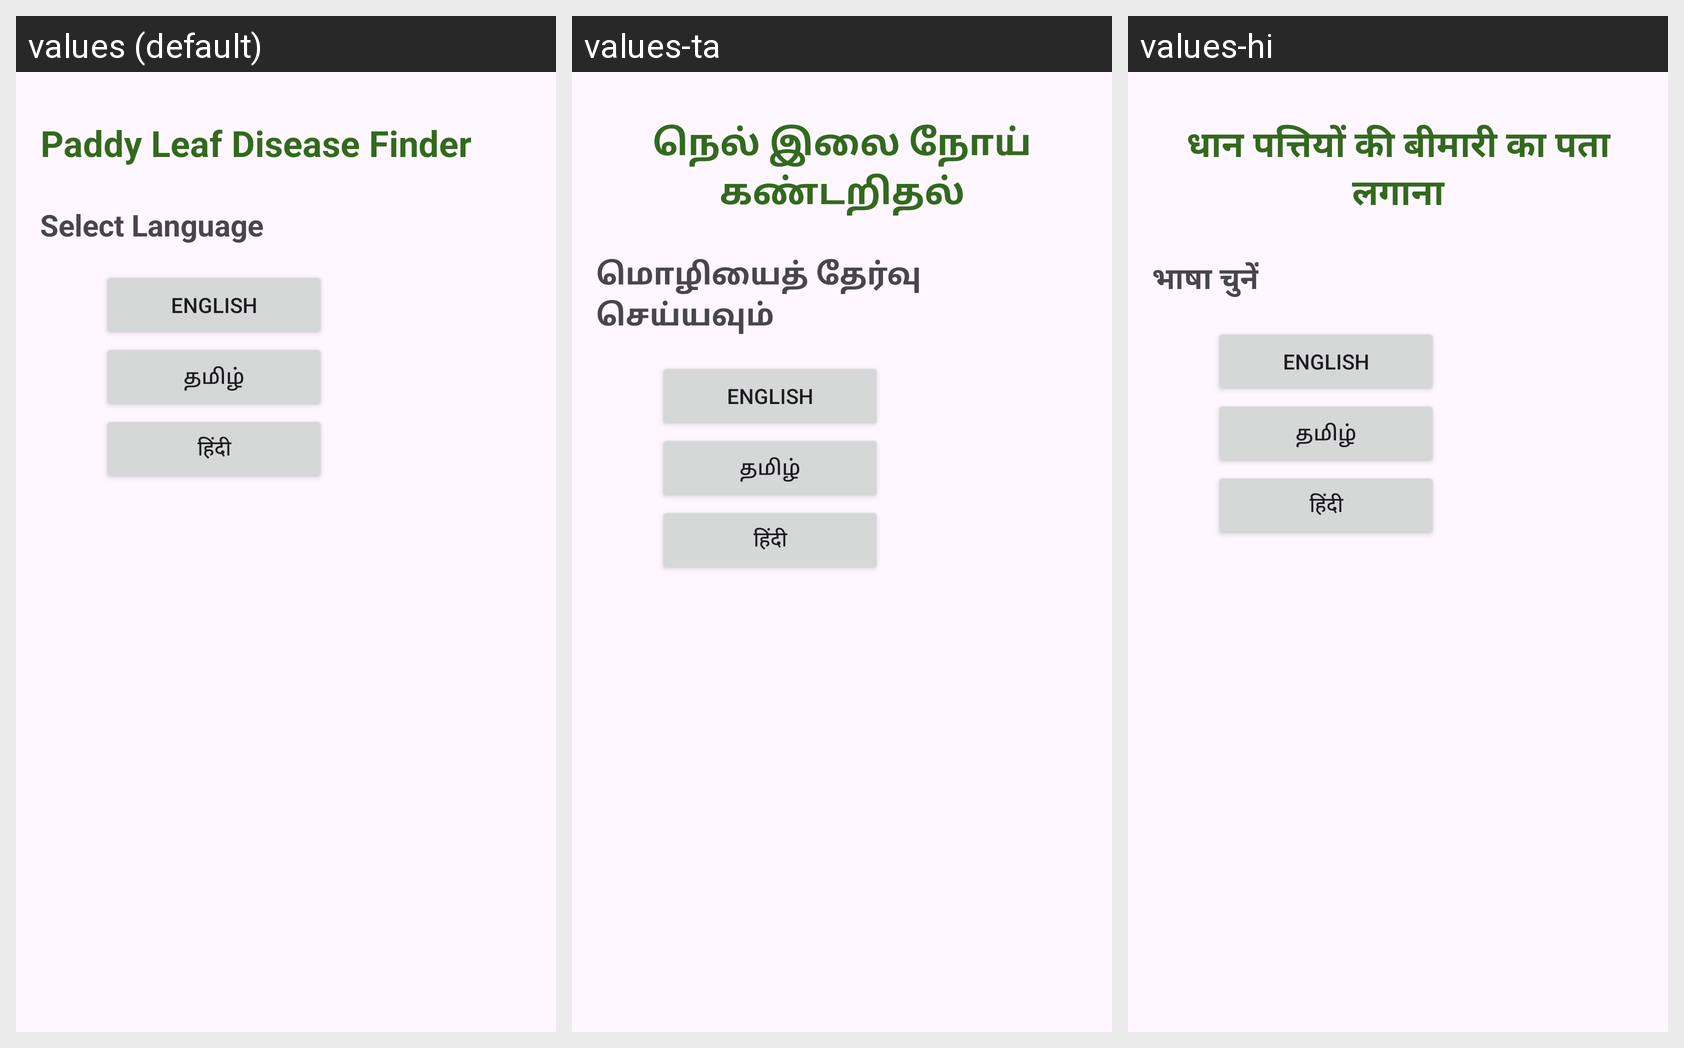

The Android screen above is rendered under several locales of the same app. Produce the string resources it draws, with the default and per-locale values.
Android screen res/layout/fragment_settings.xml rendered under 3 locales, left to right: values (default), values-ta, values-hi. Device: Nexus 5 (rendered at 1080×1920; each locale shown at half size, 540×960, under a caption strip naming it); theme Theme.PaddyLeafDiseaseDetection.
Strings drawn on this screen, with the default value and each locale's value (text and hints the layout hard-codes, and strings that could not be matched under every locale, appear in the picture but are not listed):

paddy_leaf_disease_finder
  values: Paddy Leaf Disease Finder
  values-ta: நெல் இலை நோய் கண்டறிதல்
  values-hi: धान पत्तियों की बीमारी का पता लगाना

select_language
  values: Select Language
  values-ta: மொழியைத் தேர்வு செய்யவும்
  values-hi: भाषा चुनें

english
  values: English
  values-ta: English
  values-hi: English

tamil
  values: தமிழ்
  values-ta: தமிழ்
  values-hi: தமிழ்

hindi
  values: हिंदी
  values-ta: हिंदी
  values-hi: हिंदी
